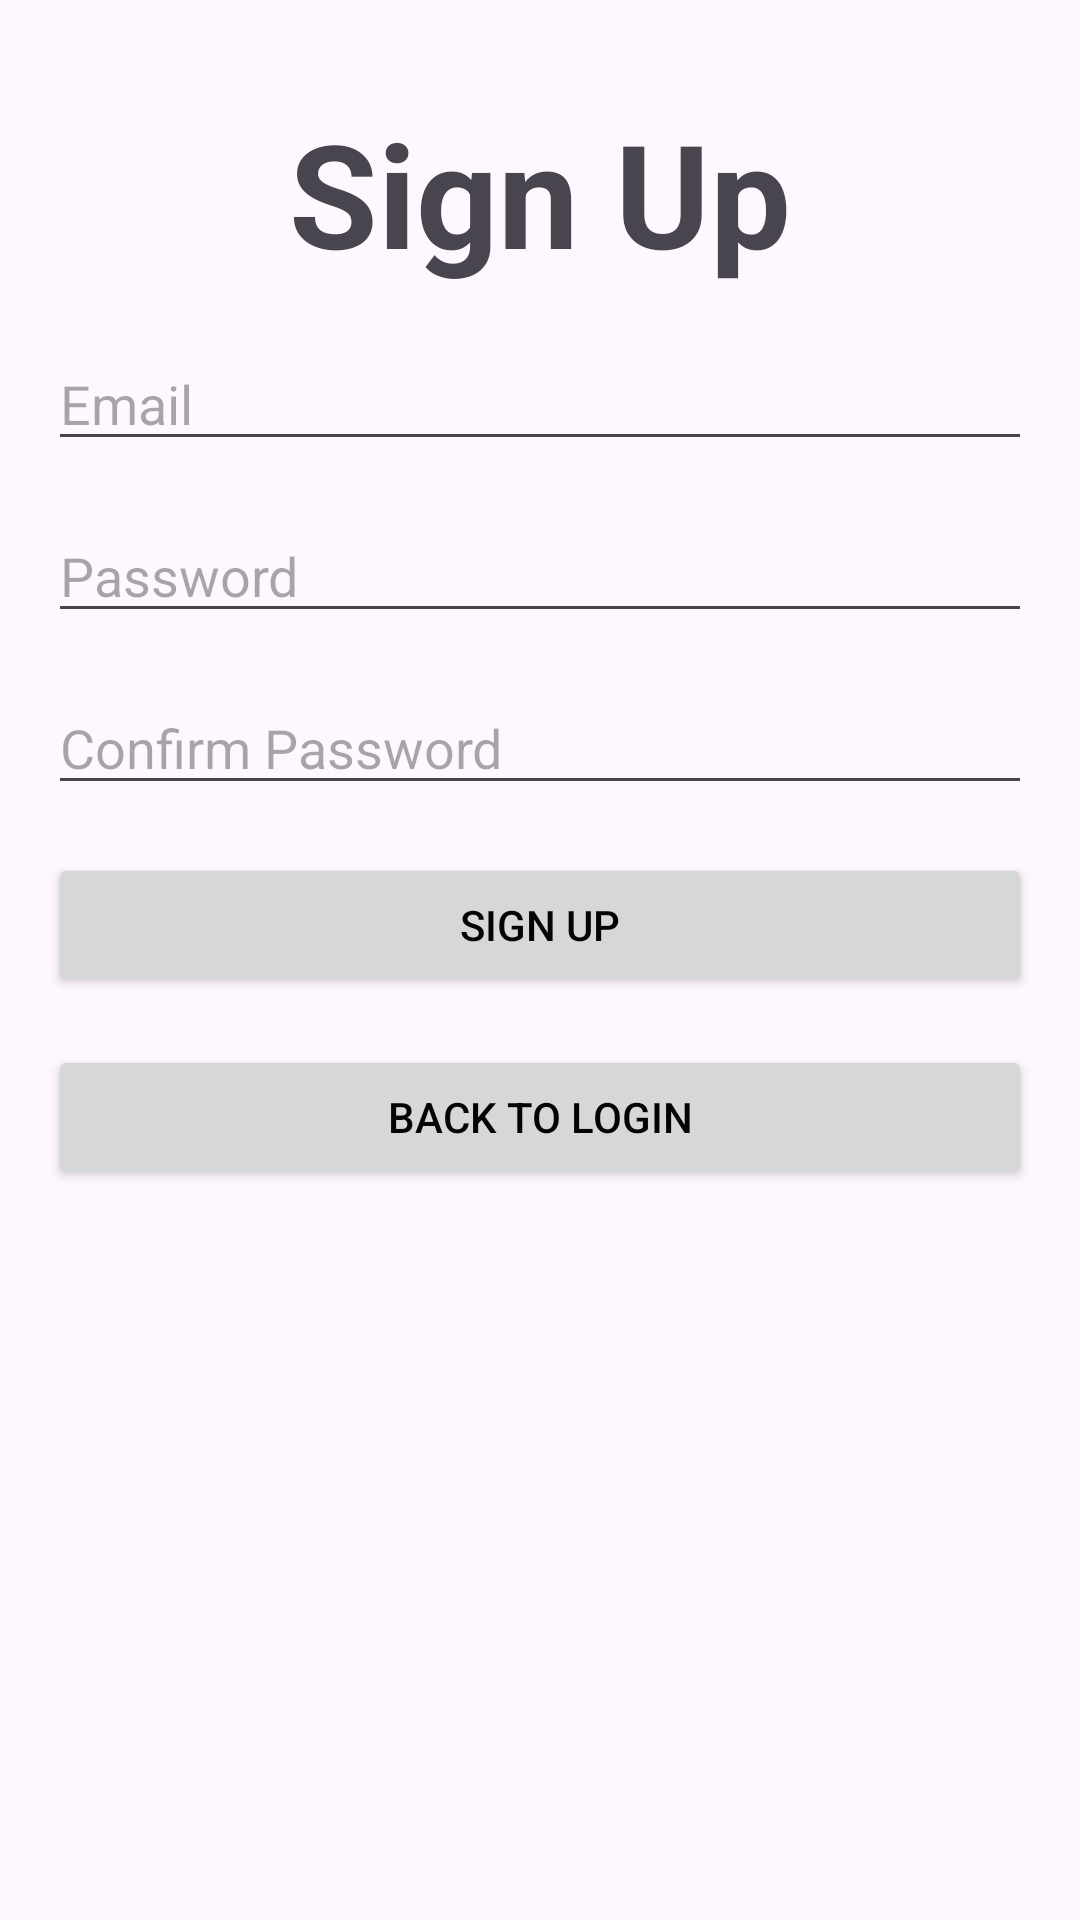

Here is an Android app screen rendered from its layout file. Give the layout XML and the strings, colors and styles it references.
<!-- AndroidManifest.xml: application theme Theme.Tugas_pakRian__1 -->
<!-- res/layout/activity_sign_up.xml -->
<?xml version="1.0" encoding="utf-8"?>
<androidx.constraintlayout.widget.ConstraintLayout xmlns:android="http://schemas.android.com/apk/res/android"
    xmlns:app="http://schemas.android.com/apk/res-auto"
    xmlns:tools="http://schemas.android.com/tools"
    android:layout_width="match_parent"
    android:layout_height="match_parent"
    tools:context=".SignUp">

    <TextView
        android:id="@+id/tvTitle"
        android:layout_width="wrap_content"
        android:layout_height="wrap_content"
        android:text="Sign Up"
        android:textSize="48sp"
        android:textStyle="bold"
        app:layout_constraintTop_toTopOf="parent"
        app:layout_constraintStart_toStartOf="parent"
        app:layout_constraintEnd_toEndOf="parent"
        android:layout_marginTop="32dp"/>

    <EditText
        android:id="@+id/etEmail"
        android:layout_width="0dp"
        android:layout_height="wrap_content"
        android:layout_margin="16dp"
        android:layout_marginTop="77dp"
        android:hint="Email"
        android:inputType="textEmailAddress"
        app:layout_constraintEnd_toEndOf="parent"
        app:layout_constraintStart_toStartOf="parent"
        app:layout_constraintTop_toBottomOf="@+id/tvTitle" />

    <EditText
        android:id="@+id/etPassword"
        android:layout_width="0dp"
        android:layout_height="wrap_content"
        android:hint="Password"
        android:inputType="textPassword"
        app:layout_constraintTop_toBottomOf="@id/etEmail"
        app:layout_constraintStart_toStartOf="parent"
        app:layout_constraintEnd_toEndOf="parent"
        android:layout_margin="16dp"/>

    <EditText
        android:id="@+id/etConfirmPassword"
        android:layout_width="0dp"
        android:layout_height="wrap_content"
        android:hint="Confirm Password"
        android:inputType="textPassword"
        app:layout_constraintTop_toBottomOf="@id/etPassword"
        app:layout_constraintStart_toStartOf="parent"
        app:layout_constraintEnd_toEndOf="parent"
        android:layout_margin="16dp"/>

    <Button
        android:id="@+id/btnSignUp"
        android:layout_width="0dp"
        android:layout_height="wrap_content"
        android:text="Sign Up"
        app:layout_constraintTop_toBottomOf="@id/etConfirmPassword"
        app:layout_constraintStart_toStartOf="parent"
        app:layout_constraintEnd_toEndOf="parent"
        android:textColor="#040404"
        android:layout_margin="16dp"/>

    <Button
        android:id="@+id/btnBackToLogin"
        android:layout_width="0dp"
        android:layout_height="wrap_content"
        android:text="Back to Login"
        app:layout_constraintTop_toBottomOf="@id/btnSignUp"
        app:layout_constraintStart_toStartOf="parent"
        app:layout_constraintEnd_toEndOf="parent"
        android:textColor="#040404"
        android:layout_margin="16dp"/>

</androidx.constraintlayout.widget.ConstraintLayout>
<!-- resources referenced by this layout -->
<resources>
  <style name="Theme.Tugas_pakRian__1" parent="Base.Theme.Tugas_pakRian__1" />
  <style name="Base.Theme.Tugas_pakRian__1" parent="Theme.Material3.DayNight.NoActionBar">
          
          
      </style>
</resources>
